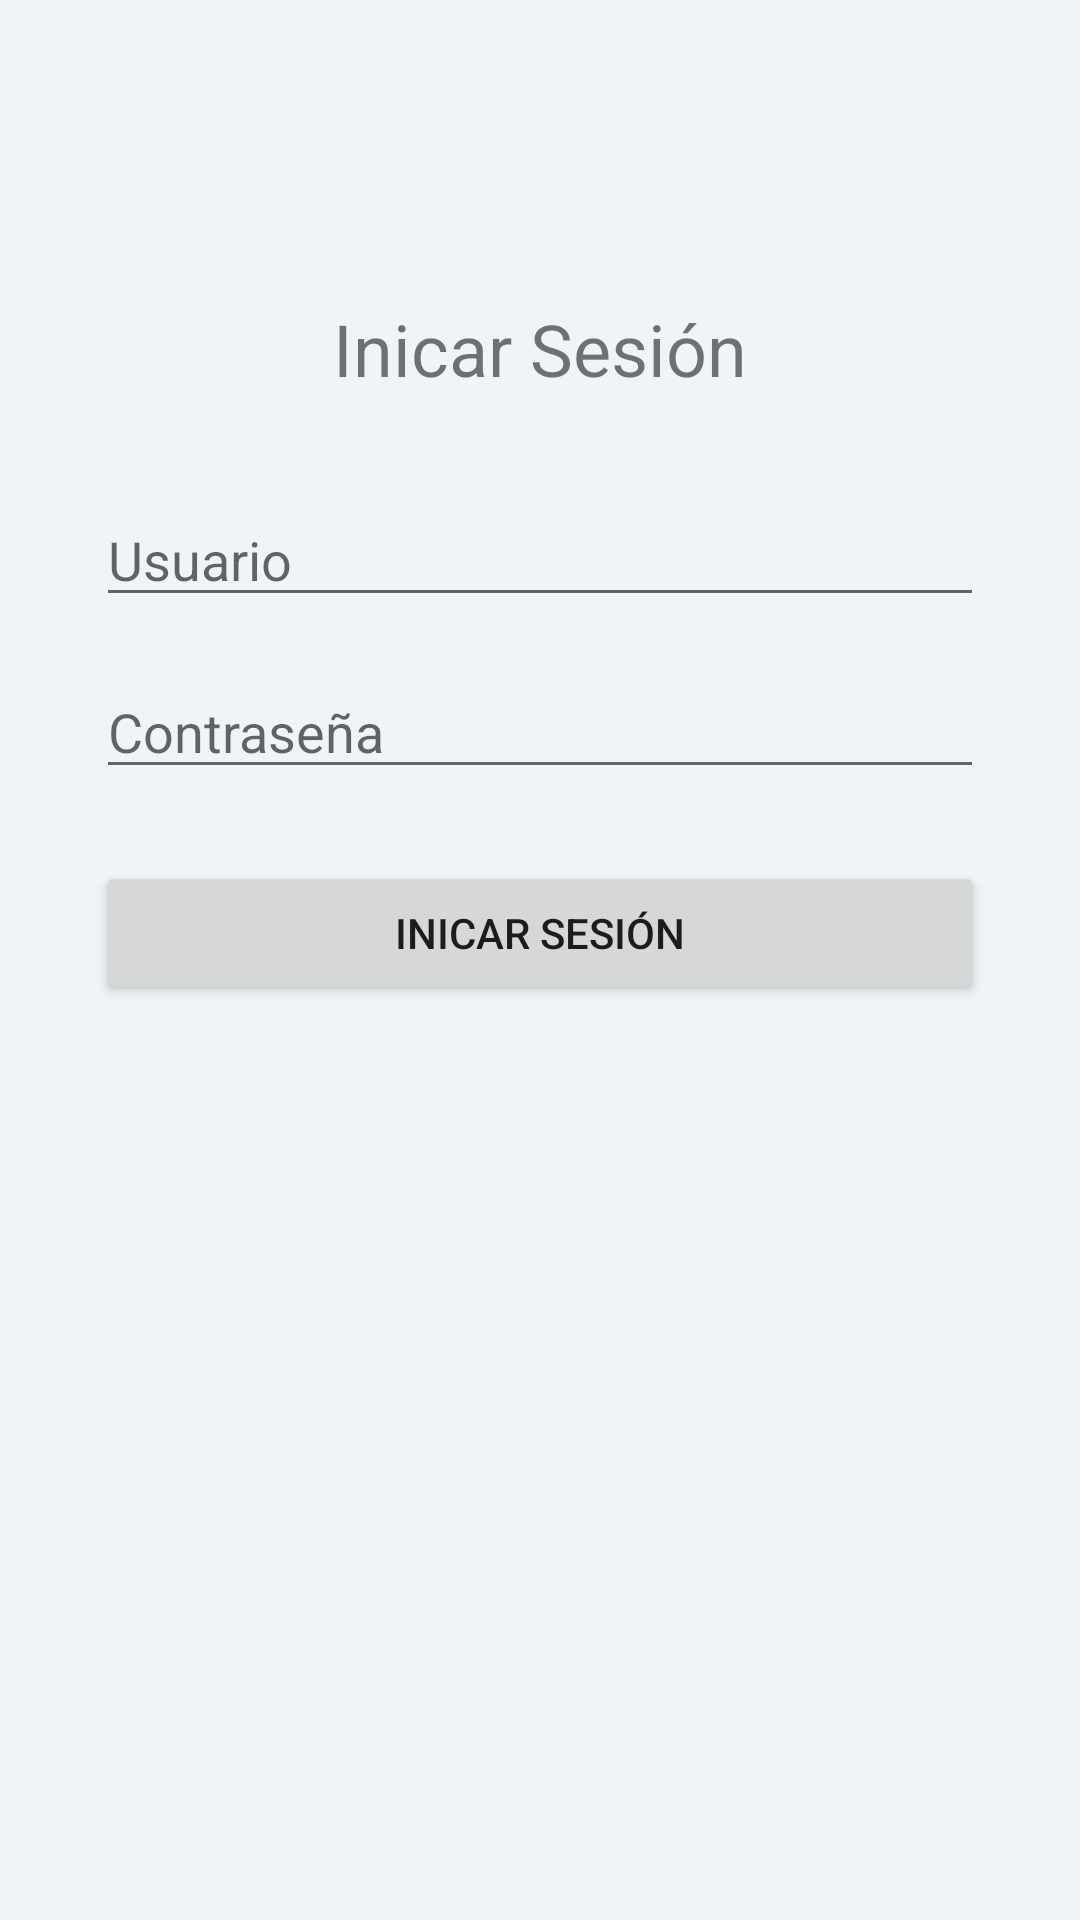

Write the Android layout XML for this screen, with the resource values it uses.
<!-- AndroidManifest.xml: application theme Theme.AgendaLimpio -->
<!-- res/layout/activity_login.xml -->
<?xml version="1.0" encoding="utf-8"?>
<androidx.constraintlayout.widget.ConstraintLayout xmlns:android="http://schemas.android.com/apk/res/android"
    xmlns:app="http://schemas.android.com/apk/res-auto"
    xmlns:tools="http://schemas.android.com/tools"
    android:layout_width="match_parent"
    android:layout_height="match_parent"
    tools:context=".Login.LoginActivity">

    <TextView
        android:id="@+id/lbLitInicioSesion"
        android:layout_width="wrap_content"
        android:layout_height="wrap_content"
        android:layout_marginTop="100dp"
        android:text="@string/sesion_init"
        android:textSize="24sp"
        app:layout_constraintEnd_toEndOf="parent"
        app:layout_constraintStart_toStartOf="parent"
        app:layout_constraintTop_toTopOf="parent" />

    <EditText
        android:id="@+id/txtUsername"
        android:layout_width="0dp"
        android:layout_height="wrap_content"
        android:layout_marginStart="32dp"
        android:layout_marginTop="32dp"
        android:layout_marginEnd="32dp"
        android:autofillHints="username"
        android:hint="@string/Users"
        android:inputType="text"
        app:layout_constraintEnd_toEndOf="parent"
        app:layout_constraintStart_toStartOf="parent"
        app:layout_constraintTop_toBottomOf="@+id/lbLitInicioSesion" />

    <EditText
        android:id="@+id/txtPassword"
        android:layout_width="0dp"
        android:layout_height="wrap_content"
        android:layout_marginStart="32dp"
        android:layout_marginTop="16dp"
        android:layout_marginEnd="32dp"
        android:autofillHints="password"
        android:hint="@string/password"
        android:inputType="textPassword"
        app:layout_constraintEnd_toEndOf="parent"
        app:layout_constraintStart_toStartOf="parent"
        app:layout_constraintTop_toBottomOf="@+id/txtUsername" />

    <Button
        android:id="@+id/btnLogin"
        android:layout_width="0dp"
        android:layout_height="wrap_content"
        android:layout_marginStart="32dp"
        android:layout_marginTop="24dp"
        android:layout_marginEnd="32dp"
        android:text="@string/sesion_init"
        app:layout_constraintEnd_toEndOf="parent"
        app:layout_constraintStart_toStartOf="parent"
        app:layout_constraintTop_toBottomOf="@+id/txtPassword" />

    <Button
        android:id="@+id/btnCambioNumEmpresa"
        android:layout_width="0dp"
        android:layout_height="wrap_content"
        android:layout_marginTop="24dp"
        android:text="@string/change_cod_company"
        app:layout_constraintTop_toBottomOf="@+id/btnLogin"
        app:layout_constraintStart_toStartOf="parent"
        app:layout_constraintEnd_toEndOf="parent"
        android:visibility="gone"/>

</androidx.constraintlayout.widget.ConstraintLayout>
<!-- resources referenced by this layout -->
<resources>
  <string name="Users">Usuario</string>
  <string name="change_cod_company">Cambiar Código de Empresa</string>
  <string name="password">Contraseña</string>
  <string name="sesion_init">Inicar Sesión</string>
  <style name="Theme.AgendaLimpio" parent="Theme.MaterialComponents.DayNight.DarkActionBar">
          
          <item name="colorPrimary">@color/brand_primary</item>
          <item name="colorPrimaryVariant">@color/brand_primary_dark</item>
          <item name="colorOnPrimary">@color/white</item>
  
          
          <item name="colorSecondary">@color/teal_200</item>
          <item name="colorSecondaryVariant">@color/teal_700</item>
          <item name="colorOnSecondary">@color/black</item>
  
          
          <item name="android:statusBarColor">?attr/colorPrimaryVariant</item>
  
          
          <item name="android:windowBackground">@color/screen_background</item>
          <item name="materialButtonStyle">@style/App.Button.Primary</item>
      </style>
  <color name="brand_primary">#2C3556</color>
  <color name="brand_primary_dark">#1A234A</color>
  <color name="white">#FFFFFFFF</color>
  <color name="teal_200">#FF03DAC5</color>
  <color name="teal_700">#FF018786</color>
  <color name="black">#FF000000</color>
  <color name="screen_background">#F0F4F8</color>
  <style name="App.Button.Primary" parent="Widget.MaterialComponents.Button">
          <item name="backgroundTint">@color/btnColor</item>
          <item name="android:textColor">@color/white</item>
          <item name="android:textStyle">bold</item>
          <item name="shapeAppearanceOverlay">@style/ShapeAppearance.App.Button</item>
      </style>
  <color name="btnColor">#2C3556</color>
  <style name="ShapeAppearance.App.Button" parent="ShapeAppearance.MaterialComponents.SmallComponent">
          <item name="cornerFamily">rounded</item>
          <item name="cornerSize">8dp</item>
      </style>
</resources>
